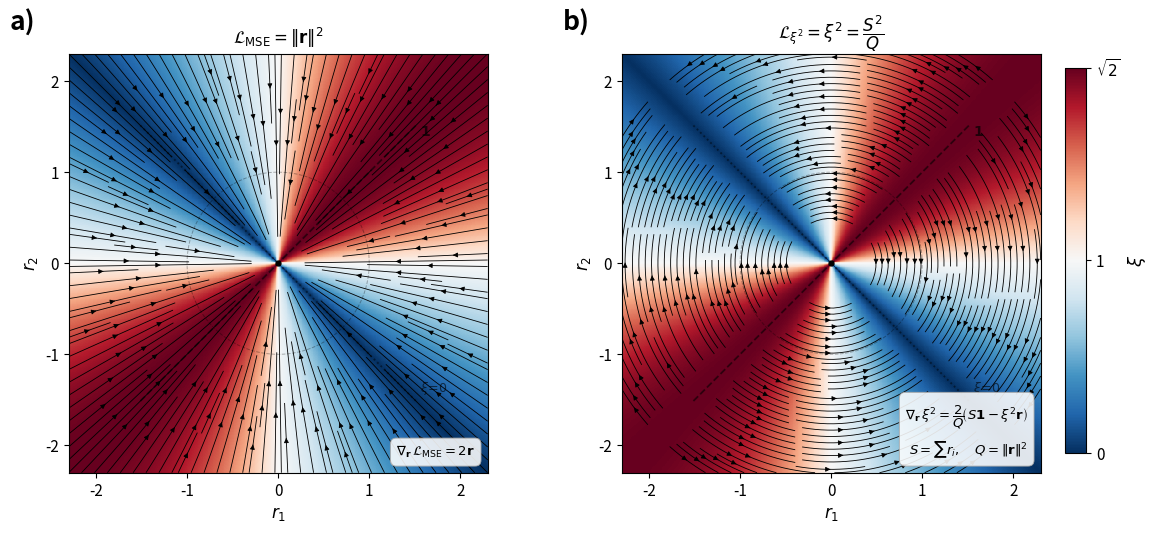

Here is the Python script that generated this plot:
"""
figure5_gradient_fields.py
--------------------------
Figure 5: Gradient field comparison in 2D residual space (N=2).

  (a) -∇MSE   = -2r          — purely radial,     collapses toward origin
  (b) -∇ξ²   = -(2/Q)(S1-ξ²r) — purely tangential, rotates toward ξ = 0

Background in both panels: ξ heatmap (RdBu_r / TwoSlopeNorm),
consistent with Figures 1–3.
"""

import numpy as np
import matplotlib
matplotlib.use("Agg")
import matplotlib.pyplot as plt
from matplotlib.colors import TwoSlopeNorm

# ── Appearance ────────────────────────────────────────────────────────────────
plt.rcParams.update({
    'font.family': 'sans-serif',
    'font.size':   11,
    'axes.linewidth': 0.8,
})

CMAP   = 'RdBu_r'
SQ2    = np.sqrt(2)
EXTENT = 2.3
norm   = TwoSlopeNorm(vmin=0, vcenter=1.0, vmax=SQ2)

# ── Background: ξ on a fine grid ─────────────────────────────────────────────
NF = 500
xf = np.linspace(-EXTENT, EXTENT, NF)
yf = np.linspace(-EXTENT, EXTENT, NF)
R1f, R2f = np.meshgrid(xf, yf)
Qf  = R1f**2 + R2f**2
xi_bg = np.where(Qf > 1e-8, np.abs(R1f + R2f) / np.sqrt(Qf), 0.0)

# ── Stream grid ───────────────────────────────────────────────────────────────
NS = 28
xs = np.linspace(-EXTENT, EXTENT, NS)
ys = np.linspace(-EXTENT, EXTENT, NS)
R1s, R2s = np.meshgrid(xs, ys)
Ss  = R1s + R2s
Qs  = R1s**2 + R2s**2
near_orig = Qs < 0.07

# (a) -∇MSE = -2r
U_mse = np.where(~near_orig, -2.0 * R1s, np.nan)
V_mse = np.where(~near_orig, -2.0 * R2s, np.nan)

# (b) -∇ξ²
_Q    = np.where(Qs > 1e-8, Qs, 1.0)
xi2s  = np.where(Qs > 1e-8, Ss**2 / _Q, 0.0)
U_xi2 = np.where(~near_orig, -(2.0/_Q) * (Ss - xi2s * R1s), np.nan)
V_xi2 = np.where(~near_orig, -(2.0/_Q) * (Ss - xi2s * R2s), np.nan)

def _unit(U, V):
    """Normalise to unit vectors; NaN where undefined."""
    mag = np.sqrt(U**2 + V**2)
    mag = np.where(mag < 1e-8, np.nan, mag)
    return U / mag, V / mag

# ── Figure ────────────────────────────────────────────────────────────────────
fig, axes = plt.subplots(1, 2, figsize=(12, 5.5))
fig.subplots_adjust(left=0.07, right=0.88, wspace=0.32)

ext = EXTENT * 0.93   # reference-line extent
theta_c = np.linspace(0, 2 * np.pi, 400)

panels = [
    (axes[0], U_mse,  V_mse,  'a)',
     r'$\mathcal{L}_\mathrm{MSE} = \|\mathbf{r}\|^2$',
     r'$\nabla_\mathbf{r}\,\mathcal{L}_\mathrm{MSE} = 2\mathbf{r}$'),
    (axes[1], U_xi2,  V_xi2,  'b)',
     r'$\mathcal{L}_{\xi^2} = \xi^2 = \dfrac{S^2}{Q}$',
     (r'$\nabla_\mathbf{r}\,\xi^2 = \dfrac{2}{Q}'
      r'\!\left(S\mathbf{1} - \xi^2\mathbf{r}\right)$'
      '\n'
      r'$S = \sum r_i,\quad Q = \|\mathbf{r}\|^2$')),
]

for ax, U, V, panel_lbl, title_str, eq_str in panels:

    # ── ξ background ─────────────────────────────────────────────────────────
    ax.pcolormesh(xf, yf, xi_bg, cmap=CMAP, norm=norm,
                  rasterized=True, zorder=0)

    # ── Streamplot (unit-normalised direction) ────────────────────────────────
    Un, Vn = _unit(U, V)
    ax.streamplot(xs, ys, Un, Vn,
                  color='black', linewidth=0.6,
                  density=2.2, arrowsize=0.7, zorder=3)

    # ── Reference lines ───────────────────────────────────────────────────────
    # Aggregation direction 1 = (1,1)/√2  (ξ maximum)
    ax.plot([-ext/SQ2, ext/SQ2], [-ext/SQ2, ext/SQ2],
            '--', color='k', lw=1.3, alpha=0.55, zorder=2)
    ax.text(ext/SQ2 + 0.04, ext/SQ2 - 0.12, r'$\mathbf{1}$',
            fontsize=10, color='k', alpha=0.7)

    # ξ = 0 line  (1,-1)/√2
    ax.plot([-ext/SQ2, ext/SQ2], [ext/SQ2, -ext/SQ2],
            ':', color='k', lw=1.3, alpha=0.45, zorder=2)
    ax.text(ext/SQ2 + 0.04, -ext/SQ2 + 0.10, r'$\xi\!=\!0$',
            fontsize=9, color='k', alpha=0.6)

    # ξ = 1 circle
    ax.plot(np.cos(theta_c), np.sin(theta_c),
            '--', color='k', lw=0.7, alpha=0.3, zorder=2)

    # origin dot
    ax.plot(0, 0, 'ko', ms=3.5, zorder=5)

    # ── Labels / equations ────────────────────────────────────────────────────
    ax.text(-0.14, 1.04, panel_lbl, transform=ax.transAxes,
            fontsize=19, fontweight='bold', va='bottom')
    ax.set_title(title_str, fontsize=12, pad=7)

    ax.text(0.97, 0.03, eq_str,
            transform=ax.transAxes,
            fontsize=9.5, va='bottom', ha='right', linespacing=1.6,
            bbox=dict(boxstyle='round,pad=0.45', fc='white',
                      alpha=0.88, ec='#aaaaaa', lw=0.7))

    # ── Axes ──────────────────────────────────────────────────────────────────
    ax.set_xlim(-EXTENT, EXTENT)
    ax.set_ylim(-EXTENT, EXTENT)
    ax.set_aspect('equal')
    ax.set_xticks([-2, -1, 0, 1, 2])
    ax.set_yticks([-2, -1, 0, 1, 2])
    ax.set_xlabel(r'$r_1$', fontsize=12)
    ax.set_ylabel(r'$r_2$', fontsize=12)
    ax.tick_params(top=False, right=False)

# ── Shared colorbar ───────────────────────────────────────────────────────────
cbar_ax = fig.add_axes([0.90, 0.15, 0.018, 0.70])
sm = plt.cm.ScalarMappable(cmap=CMAP, norm=norm)
sm.set_array([])
cbar = fig.colorbar(sm, cax=cbar_ax)
cbar.set_label(r'$\xi$', fontsize=13)
cbar.set_ticks([0, 1, SQ2])
cbar.set_ticklabels(['0', '1', r'$\sqrt{2}$'])

plt.savefig('figure5_gradient_fields.png', dpi=150, bbox_inches='tight')
print('Saved → figure5_gradient_fields.png')
